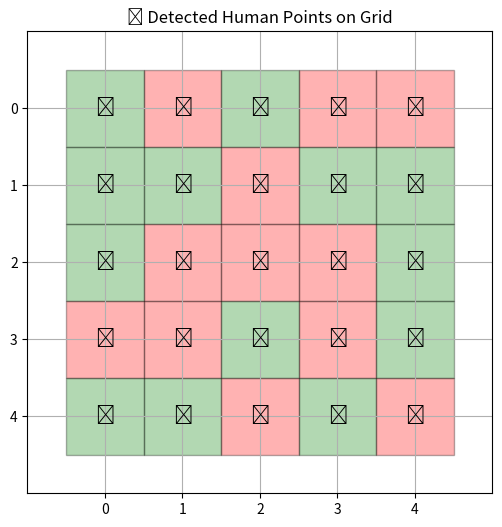

Write the Python code that produced this figure.
import random
import matplotlib.pyplot as plt

# ---------------- FRONTEND: Visual Human Detection at Specific Grid Points ----------------

def visualize_human_detection(grid_size=5):
    detected_points = []
    print("\n🔎 Checking each grid cell for humans using detection function...\n")
    for x in range(grid_size):
        for y in range(grid_size):
            detected = detect_human_at_point(x, y)
            status = "👤" if detected else "❌"
            print(f"📍 Grid ({x}, {y}): {'Human Detected' if detected else 'No Human'}")
            if detected:
                detected_points.append((x, y))

    # Plotting detected human points
    plt.figure(figsize=(6, 6))
    plt.title("🔍 Detected Human Points on Grid")
    plt.xlim(-1, grid_size)
    plt.ylim(-1, grid_size)
    plt.grid(True)
    plt.xticks(range(grid_size))
    plt.yticks(range(grid_size))
    plt.gca().invert_yaxis()

    for x in range(grid_size):
        for y in range(grid_size):
            color = 'red' if (x, y) in detected_points else 'green'
            label = "👤" if (x, y) in detected_points else "❌"
            plt.text(x, y, label, ha='center', va='center', fontsize=14, color='black')
            plt.gca().add_patch(plt.Rectangle((x - 0.5, y - 0.5), 1, 1, edgecolor='black', facecolor=color, alpha=0.3))

    plt.show()

# ---------------- BACKEND: Human Detection Function ----------------

def detect_human_at_point(x, y):
    # In real drone: run AI model / camera data
    # Here: simulate human detection with 40% chance
    return random.random() < 0.4

# ---------------- RUN BOTH FRONTEND + BACKEND ----------------

visualize_human_detection(grid_size=5)
